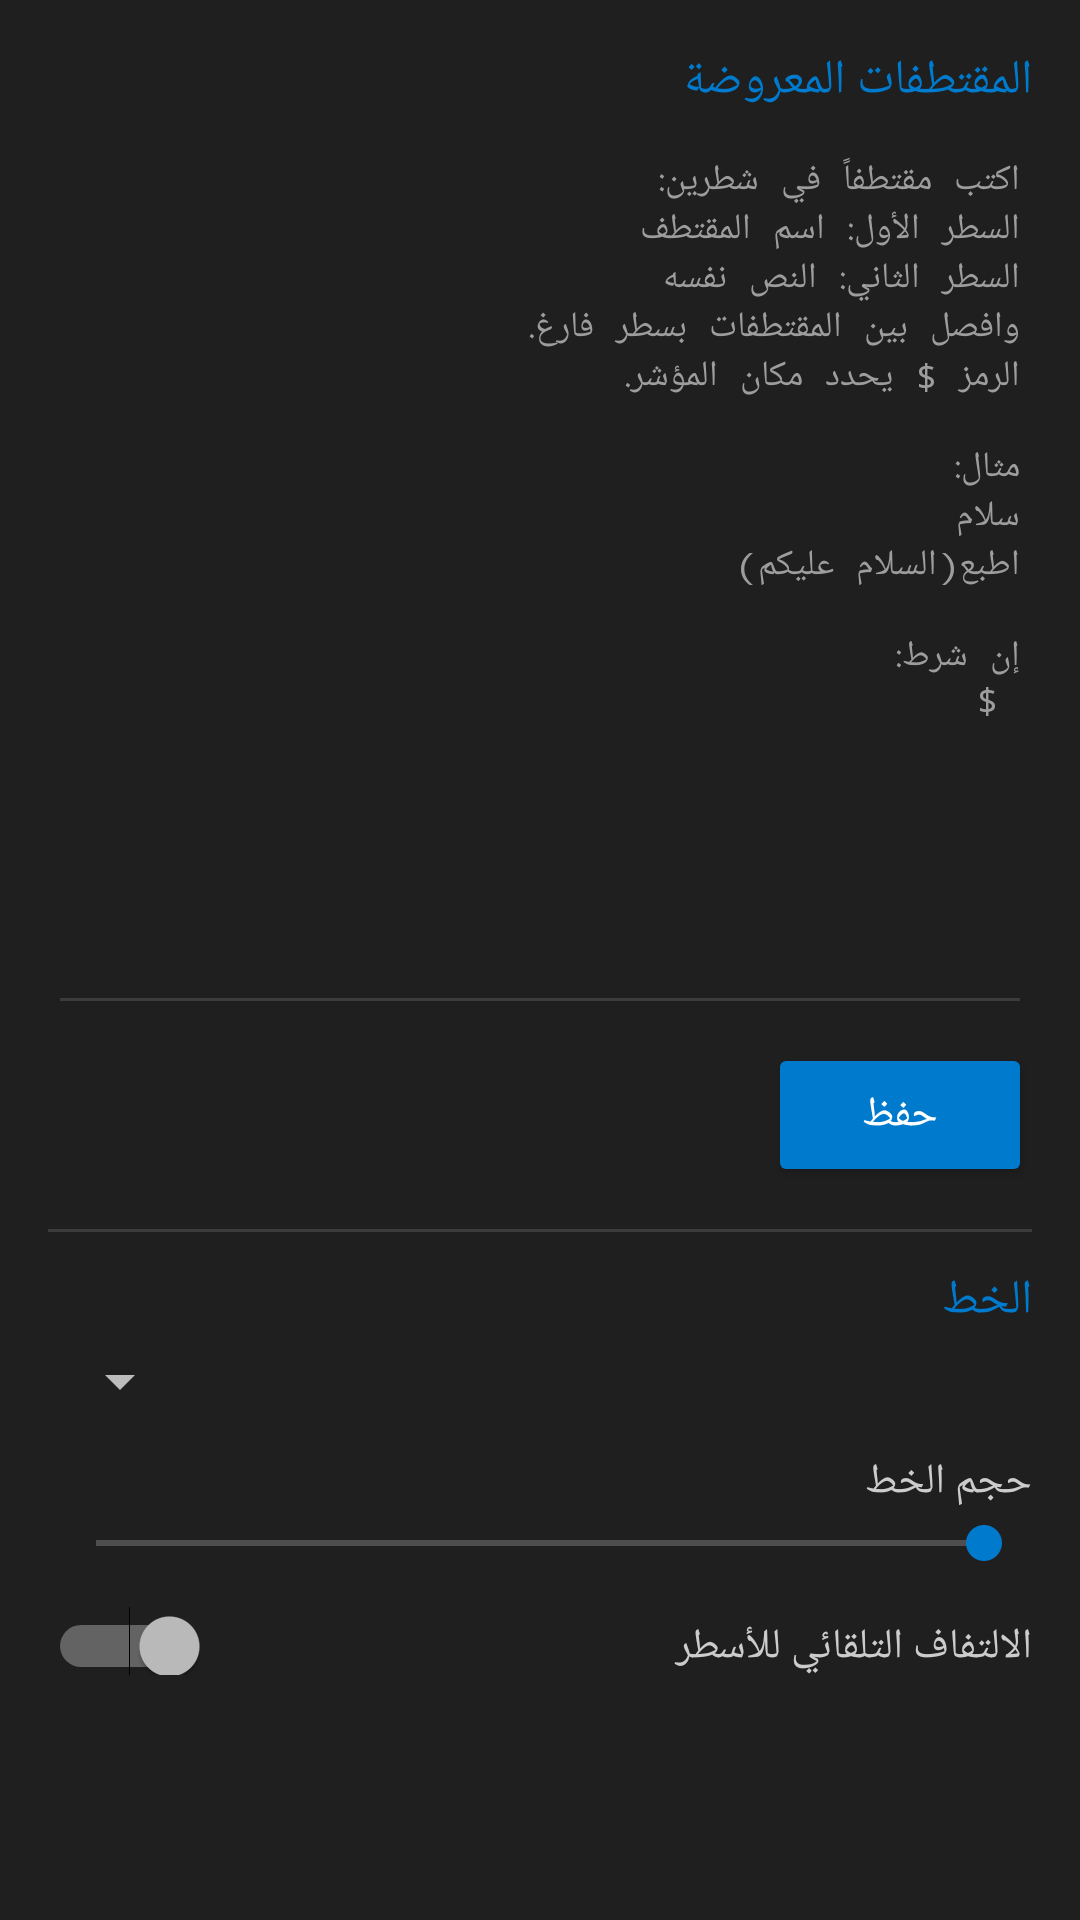

This screen was rendered from an Android layout file. Write that file and the resources it references.
<!-- AndroidManifest.xml: application theme AppTheme -->
<!-- res/layout/settings.xml -->
<?xml version="1.0" encoding="utf-8"?>
<ScrollView xmlns:android="http://schemas.android.com/apk/res/android"
    android:layout_width="match_parent"
    android:layout_height="match_parent"
    android:background="@color/bg"
    android:fillViewport="true"
    android:scrollbars="none"
    android:layoutDirection="rtl">

    <LinearLayout
        android:layout_width="match_parent"
        android:layout_height="wrap_content"
        android:orientation="vertical"
        android:padding="16dp">

        <TextView
            android:id="@+id/header_snips"
            android:layout_width="wrap_content"
            android:layout_height="wrap_content"
            android:paddingBottom="4dp"
            android:text="@string/settings_snippets"
            android:textColor="@color/accent"
            android:textSize="16sp"/>

        <EditText
            android:id="@+id/snips_edit"
            android:layout_width="match_parent"
            android:layout_height="300dp"
            android:gravity="top|right"
            android:textDirection="rtl"
            android:textSize="12sp"
            android:typeface="monospace"
            android:textColor="@color/text"
            android:textColorHint="@color/text_dim"
            android:backgroundTint="@color/surface"
            android:hint="@string/settings_snippets_hint"
            android:inputType="textMultiLine|textNoSuggestions"/>

        <Button
            android:id="@+id/snips_save"
            android:layout_width="wrap_content"
            android:layout_height="wrap_content"
            android:layout_marginTop="6dp"
            android:text="@string/save"
            android:textColor="@color/text_on_accent"
            android:backgroundTint="@color/accent"/>

        <View
            android:layout_width="match_parent"
            android:layout_height="1dp"
            android:layout_marginTop="14dp"
            android:background="@color/divider"/>

        <TextView
            android:layout_width="wrap_content"
            android:layout_height="wrap_content"
            android:paddingTop="12dp"
            android:paddingBottom="4dp"
            android:text="@string/settings_font"
            android:textColor="@color/accent"
            android:textSize="16sp"/>

        <Spinner
            android:id="@+id/font_spinner"
            android:layout_width="match_parent"
            android:layout_height="wrap_content"/>

        <TextView
            android:id="@+id/size_label"
            android:layout_width="wrap_content"
            android:layout_height="wrap_content"
            android:paddingTop="12dp"
            android:paddingBottom="2dp"
            android:text="@string/settings_font_size"
            android:textColor="@color/text"/>

        <SeekBar
            android:id="@+id/size_seek"
            android:layout_width="match_parent"
            android:layout_height="wrap_content"
            android:max="14"/>

        <Switch
            android:id="@+id/wrap_switch"
            android:layout_width="match_parent"
            android:layout_height="wrap_content"
            android:paddingTop="16dp"
            android:text="@string/settings_wrap"
            android:textColor="@color/text"/>
    </LinearLayout>
</ScrollView>
<!-- resources referenced by this layout -->
<resources>
  <color name="accent">#007ACC</color>
  <color name="bg">#1F1F1F</color>
  <color name="divider">#3C3C3C</color>
  <color name="surface">#3C3C3C</color>
  <color name="text">#CCCCCC</color>
  <color name="text_dim">#9D9D9D</color>
  <color name="text_on_accent">#FFFFFF</color>
  <string name="save">حفظ</string>
  <string name="settings_font">الخط</string>
  <string name="settings_font_size">حجم الخط</string>
  <string name="settings_snippets">المقتطفات المعروضة</string>
  <string name="settings_snippets_hint">اكتب مقتطفاً في شطرين:\nالسطر الأول: اسم المقتطف\nالسطر الثاني: النص نفسه\nوافصل بين المقتطفات بسطر فارغ.\nالرمز $ يحدد مكان المؤشر.\n\nمثال:\nسلام\nاطبع("السلام عليكم")\n\nإن شرط:\n    $</string>
  <string name="settings_wrap">الالتفاف التلقائي للأسطر</string>
  <style name="AppTheme" parent="@android:style/Theme.Material.NoActionBar">
          <item name="android:windowBackground">@color/bg</item>
          <item name="android:colorAccent">@color/accent</item>
          <item name="android:navigationBarColor">@color/bg</item>
          <item name="android:statusBarColor">@color/bg</item>
      </style>
</resources>
